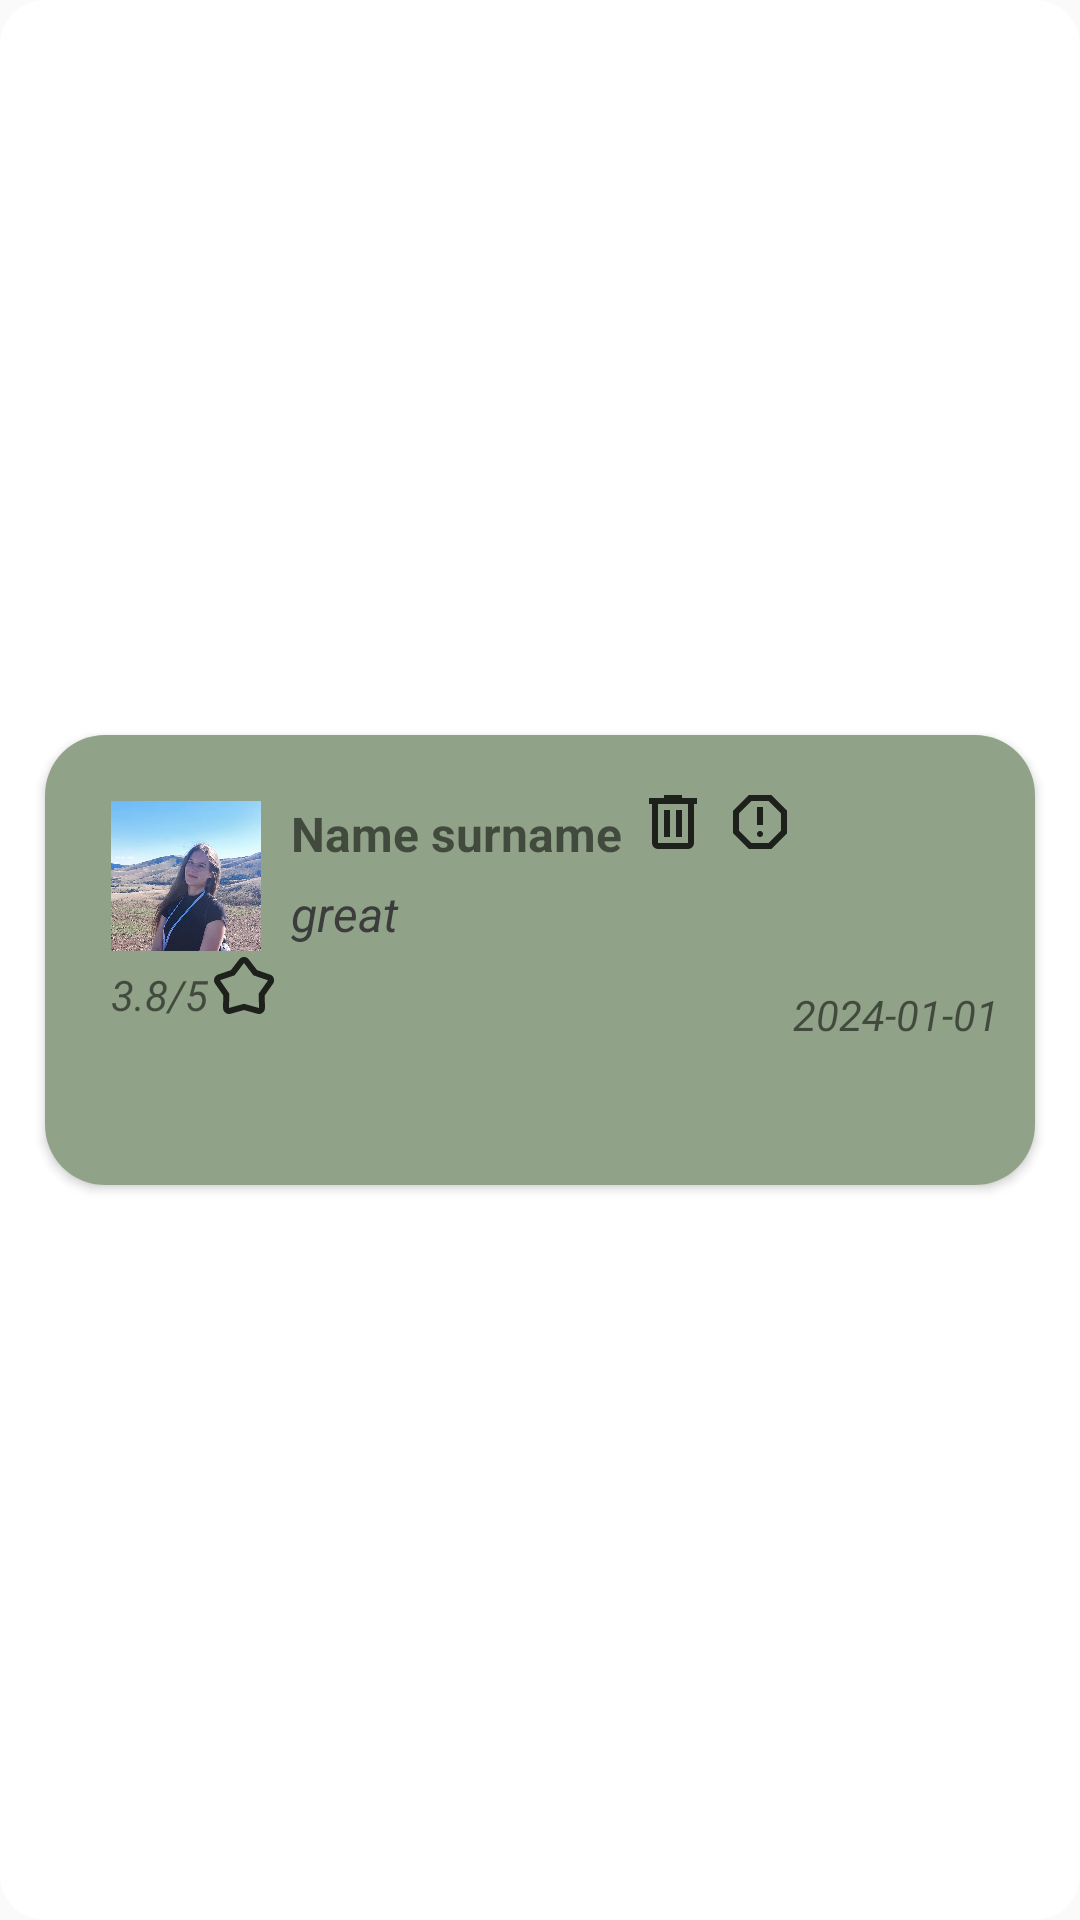

Produce the Android XML layout that renders to this screen, including the resource entries it uses.
<!-- AndroidManifest.xml: application theme Theme.BookingApp -->
<!-- res/layout/owner_comment_item.xml -->
<?xml version="1.0" encoding="UTF-8" ?>
<androidx.constraintlayout.widget.ConstraintLayout xmlns:android="http://schemas.android.com/apk/res/android"
    xmlns:tools="http://schemas.android.com/tools"
    xmlns:app="http://schemas.android.com/apk/res-auto"
    android:layout_width="match_parent"
    android:layout_height="150dp"
    android:orientation="horizontal"
    android:background="@drawable/round_corner"
    android:padding="10dp"
    android:id="@+id/comment_card_item"
    android:clickable="true"
    android:focusable="true">

    <androidx.cardview.widget.CardView
        android:id="@+id/commentCard"
        android:layout_width="match_parent"
        android:layout_height="wrap_content"
        android:background="@color/grayish_green"
        app:cardCornerRadius="20dp"
        app:layout_constraintBottom_toBottomOf="parent"
        app:layout_constraintEnd_toEndOf="parent"
        app:layout_constraintStart_toStartOf="parent"
        app:layout_constraintTop_toTopOf="parent"
        android:layout_margin="5dp">

        <androidx.constraintlayout.widget.ConstraintLayout
            android:layout_width="match_parent"
            android:layout_height="wrap_content"
            android:background="@color/grayish_green"
            android:padding="12dp"
            android:paddingHorizontal="8dp"
            android:paddingTop="5dp"
            android:minHeight="150dp">

            <ImageView
                android:id="@+id/profile_pic"
                android:layout_width="50dp"
                android:layout_height="50dp"
                android:src="@drawable/profile_pic"
                android:layout_margin="10dp"
                app:layout_constraintTop_toTopOf="parent"
                app:layout_constraintStart_toStartOf="parent" />

            <TextView
                android:id="@+id/name"
                android:layout_width="wrap_content"
                android:layout_height="wrap_content"
                android:text="Name surname"
                android:textSize="16sp"
                android:textStyle="bold"
                android:layout_margin="10dp"
                app:layout_constraintTop_toTopOf="parent"
                app:layout_constraintStart_toEndOf="@+id/profile_pic"/>

            <ImageView
                android:id="@+id/deleteComment"
                android:layout_width="wrap_content"
                android:layout_height="wrap_content"
                android:src="@drawable/delete"
                android:layout_margin="5dp"
                app:layout_constraintTop_toTopOf="parent"
                app:layout_constraintStart_toEndOf="@+id/name"/>

            <ImageView
                android:id="@+id/report_comment"
                android:layout_width="wrap_content"
                android:layout_height="wrap_content"
                android:src="@drawable/report"
                android:layout_margin="5dp"
                app:layout_constraintTop_toTopOf="parent"
                app:layout_constraintStart_toEndOf="@+id/deleteComment"/>

            

            <TextView
                android:id="@+id/commentContent"
                android:layout_width="0dp"
                android:layout_height="wrap_content"
                android:layout_marginTop="5dp"
                android:text="great"
                app:layout_constraintEnd_toEndOf="parent"
                app:layout_constraintHorizontal_bias="0.0"
                app:layout_constraintStart_toStartOf="@+id/name"
                app:layout_constraintTop_toBottomOf="@+id/name"
                android:minHeight="50dp"
                android:textSize="16sp"
                android:textStyle="italic"
                android:textColor="@color/dark_gray"/>

            <TextView
                android:id="@+id/commentDate"
                android:layout_width="0dp"
                android:layout_height="wrap_content"
                android:layout_marginTop="5dp"
                android:text="2024-01-01"
                app:layout_constraintEnd_toEndOf="parent"
                app:layout_constraintBaseline_toBottomOf="@id/commentContent"
                android:textSize="14sp"
                android:textStyle="italic"/>

            <TextView
                android:id="@+id/rating"
                android:layout_width="0dp"
                android:layout_height="wrap_content"
                android:layout_marginTop="5dp"
                android:textStyle="italic"
                android:textSize="14sp"
                android:text="3.8/5"
                app:layout_constraintTop_toBottomOf="@+id/profile_pic"
                app:layout_constraintStart_toStartOf="@id/profile_pic"/>

            <ImageView
                android:id="@+id/star_rating"
                android:layout_width="wrap_content"
                android:layout_height="wrap_content"
                android:src="@drawable/kid_star"
                app:layout_constraintStart_toEndOf="@id/rating"
                app:layout_constraintTop_toBottomOf="@id/profile_pic"/>

        </androidx.constraintlayout.widget.ConstraintLayout>
    </androidx.cardview.widget.CardView>
</androidx.constraintlayout.widget.ConstraintLayout>
<!-- resources referenced by this layout -->
<resources>
  <color name="dark_gray">#3C3C3C</color>
  <color name="grayish_green">#90A288</color>
  <!-- drawable delete (drawable) -->
  <vector android:alpha="0.8" android:height="24dp"
      android:viewportHeight="960" android:viewportWidth="960"
      android:width="24dp" xmlns:android="http://schemas.android.com/apk/res/android">
      <path android:fillColor="#FF000000" android:pathData="M280,840q-33,0 -56.5,-23.5T200,760v-520h-40v-80h200v-40h240v40h200v80h-40v520q0,33 -23.5,56.5T680,840L280,840ZM680,240L280,240v520h400v-520ZM360,680h80v-360h-80v360ZM520,680h80v-360h-80v360ZM280,240v520,-520Z"/>
  </vector>
  <!-- drawable kid_star (drawable) -->
  <vector android:alpha="0.8" android:height="24dp"
      android:viewportHeight="960" android:viewportWidth="960"
      android:width="24dp" xmlns:android="http://schemas.android.com/apk/res/android">
      <path android:fillColor="#FF000000" android:pathData="m305,256 l112,-145q12,-16 28.5,-23.5T480,80q18,0 34.5,7.5T543,111l112,145 170,57q26,8 41,29.5t15,47.5q0,12 -3.5,24T866,437L756,593l4,164q1,35 -23,59t-56,24q-2,0 -22,-3l-179,-50 -179,50q-5,2 -11,2.5t-11,0.5q-32,0 -56,-24t-23,-59l4,-165L95,437q-8,-11 -11.5,-23T80,390q0,-25 14.5,-46.5T135,313l170,-57ZM354,325 L160,389 284,568 280,759 480,704 680,760 676,568 800,391 606,325 480,160 354,325ZM480,460Z"/>
  </vector>
  <!-- drawable profile_pic: jpg bitmap (drawable, 263054 bytes) -->
  <!-- drawable report (drawable) -->
  <vector android:alpha="0.8" android:height="24dp"
      android:viewportHeight="960" android:viewportWidth="960"
      android:width="24dp" xmlns:android="http://schemas.android.com/apk/res/android">
      <path android:fillColor="#FF000000" android:pathData="M480,680q17,0 28.5,-11.5T520,640q0,-17 -11.5,-28.5T480,600q-17,0 -28.5,11.5T440,640q0,17 11.5,28.5T480,680ZM440,520h80v-240h-80v240ZM330,840 L120,630v-300l210,-210h300l210,210v300L630,840L330,840ZM364,760h232l164,-164v-232L596,200L364,200L200,364v232l164,164ZM480,480Z"/>
  </vector>
  <!-- drawable round_corner (drawable) -->
  <?xml version="1.0" encoding="utf-8"?>
  <shape xmlns:android="http://schemas.android.com/apk/res/android"
      android:shape="rectangle"
      android:padding="10dp">
  
      <solid android:color="#FFFFFF" />
      <corners
          android:radius="15dp" />
  </shape>
  <style name="Theme.BookingApp" parent="Base.Theme.BookingApp" />
  <style name="Base.Theme.BookingApp" parent="Theme.AppCompat.DayNight.NoActionBar">
          
          
          <item name="colorPrimary">@color/light_gray</item>
          <item name="colorSecondary">@color/dark_gray</item>
          <item name="colorAccent">@color/darker_green</item>
          <item name="android:alertDialogTheme">@style/AlertDialogCustom</item>
      </style>
  <color name="light_gray">#E4E4E4</color>
  <color name="darker_green">#096A2E</color>
  <style name="AlertDialogCustom" parent="android:Theme.Material.Light.Dialog.Alert">
          <item name="colorAccent">@color/light_gray</item>
          <item name="android:textColor">@color/grayish_green</item>
          <item name="android:backgroundTint">#e5e5e5</item>
          <item name="android:gravity">center</item>
          <item name="android:layout_gravity">center</item>
      </style>
</resources>
